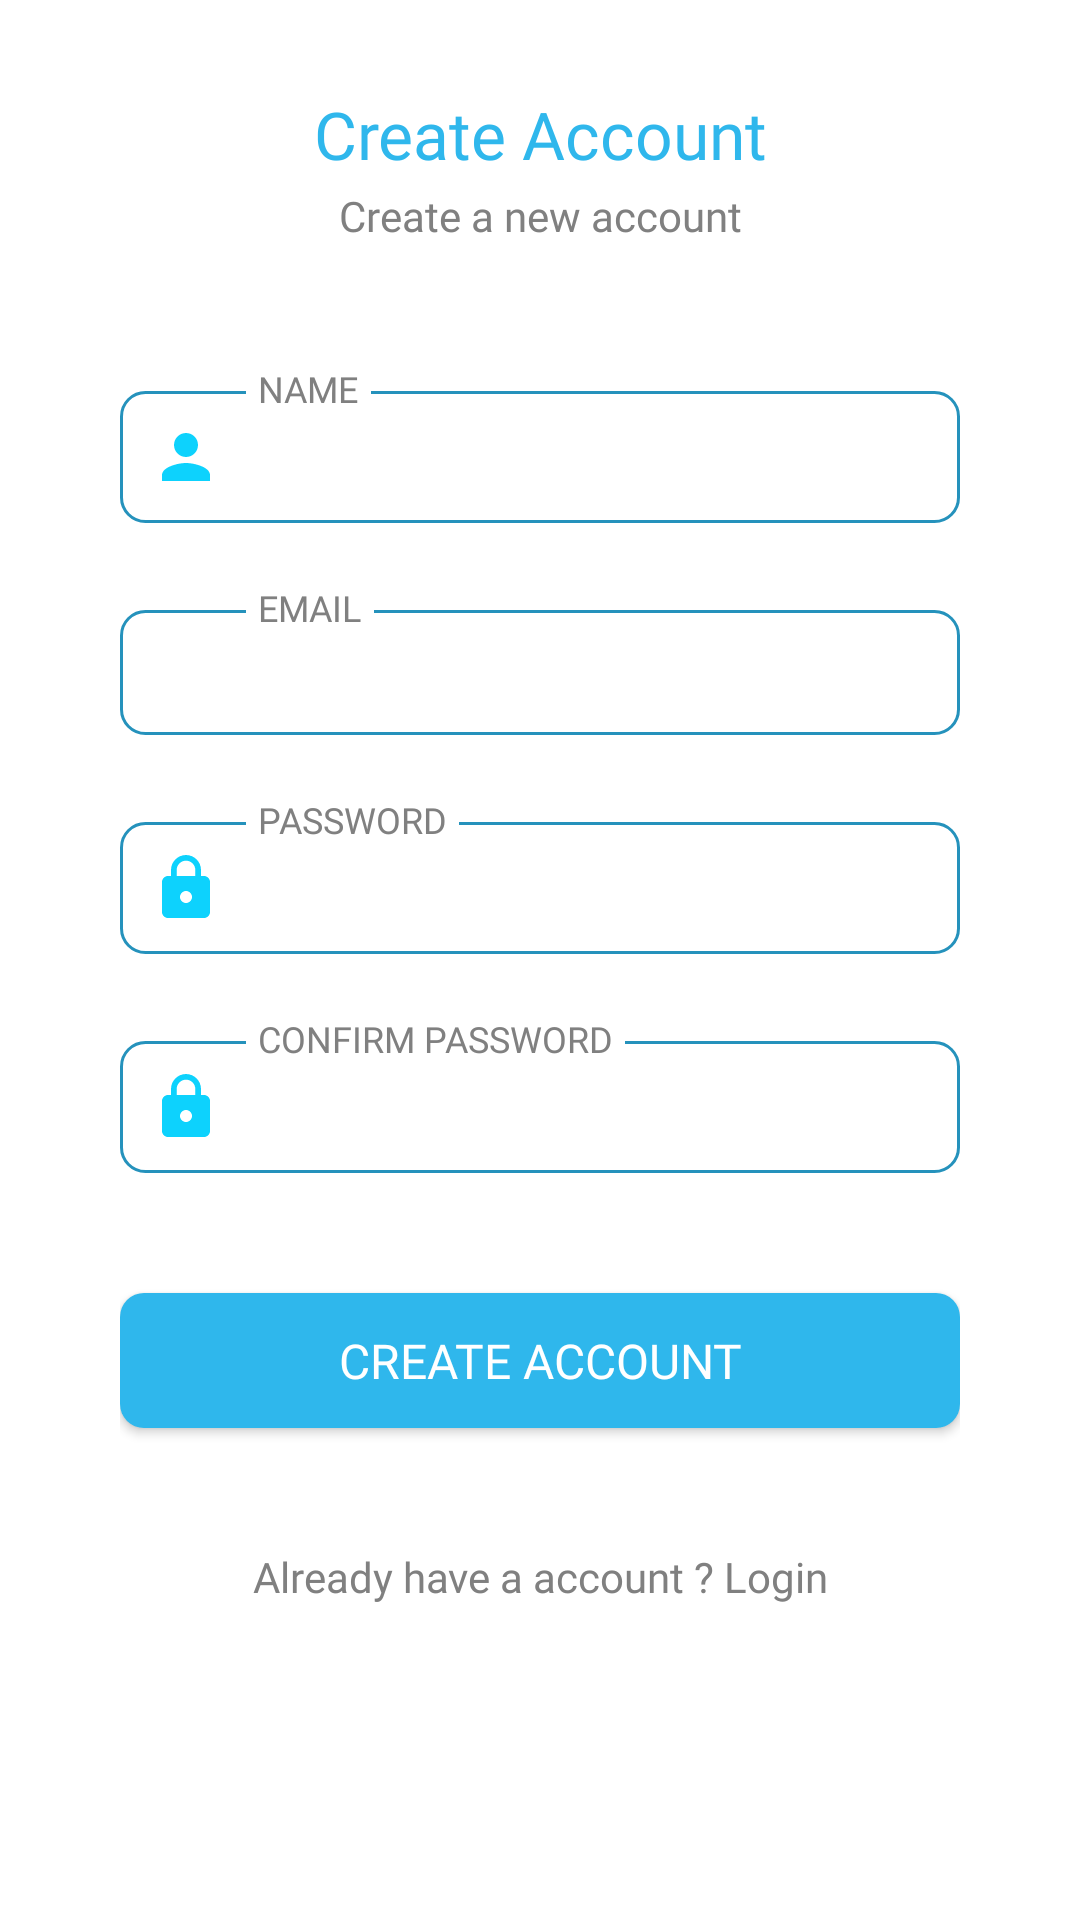

This screen was rendered from an Android layout file. Write that file and the resources it references.
<!-- AndroidManifest.xml: application theme AppTheme -->
<!-- res/layout/fragment_register.xml -->
<?xml version="1.0" encoding="utf-8"?>
<ScrollView xmlns:android="http://schemas.android.com/apk/res/android"
    xmlns:tools="http://schemas.android.com/tools"
    xmlns:app="http://schemas.android.com/apk/res-auto"
    android:layout_width="match_parent"
    android:layout_height="match_parent"
    android:background="@android:color/white"
    tools:context=".sign.RegisterFragment">

    <LinearLayout
        android:layout_width="match_parent"
        android:layout_height="wrap_content"
        android:orientation="vertical"
        android:paddingTop="30dp"
        android:paddingBottom="30dp"
        android:paddingStart="40dp"
        android:paddingEnd="40dp">

        <TextView
            android:layout_width="match_parent"
            android:layout_height="wrap_content"
            android:gravity="center"
            android:text="@string/create_account"
            android:fontFamily="@font/champagne_limousines_bold"
            android:textSize="22sp"
            android:textColor="@color/colorPrimary"/>

        <TextView
            android:layout_width="match_parent"
            android:layout_height="wrap_content"
            android:layout_marginTop="3dp"
            android:gravity="center"
            android:text="@string/create_new_account"
            android:fontFamily="@font/champagne_limousines_bold"
            android:textColor="@color/gray"/>

        <androidx.constraintlayout.widget.ConstraintLayout
            android:layout_width="match_parent"
            android:layout_height="wrap_content"
            android:layout_marginTop="40dp">

            <EditText
                android:id="@+id/name_field"
                android:layout_width="0dp"
                android:layout_height="wrap_content"
                android:layout_marginTop="9dp"
                app:layout_constraintTop_toTopOf="parent"
                app:layout_constraintBottom_toBottomOf="parent"
                app:layout_constraintStart_toStartOf="parent"
                app:layout_constraintEnd_toEndOf="parent"
                android:background="@drawable/edit_text_shape"
                android:drawableStart="@drawable/ic_person_24dp"
                android:drawablePadding="10dp"
                android:fontFamily="@font/champagne_limousines_bold"
                android:textSize="16sp"
                android:textColor="@android:color/black" />

            <TextView
                android:layout_width="wrap_content"
                android:layout_height="wrap_content"
                app:layout_constraintTop_toTopOf="parent"
                app:layout_constraintStart_toStartOf="parent"
                android:layout_marginStart="42dp"
                android:paddingStart="4dp"
                android:paddingEnd="4dp"
                android:textAllCaps="true"
                android:text="@string/name"
                android:textSize="12sp"
                android:textColor="@color/gray"
                android:background="@android:color/white"
                android:fontFamily="@font/champagne_limousines_bold" />

        </androidx.constraintlayout.widget.ConstraintLayout>

        <androidx.constraintlayout.widget.ConstraintLayout
            android:layout_width="match_parent"
            android:layout_height="wrap_content"
            android:layout_marginTop="20dp">

            <EditText
                android:id="@+id/email_field"
                android:layout_width="0dp"
                android:layout_height="wrap_content"
                android:layout_marginTop="9dp"
                app:layout_constraintTop_toTopOf="parent"
                app:layout_constraintBottom_toBottomOf="parent"
                app:layout_constraintStart_toStartOf="parent"
                app:layout_constraintEnd_toEndOf="parent"
                android:inputType="textEmailAddress"
                android:background="@drawable/edit_text_shape"
                android:drawableStart="@drawable/ic_mail_24dp"
                android:drawablePadding="10dp"
                android:fontFamily="@font/champagne_limousines_bold"
                android:textSize="16sp"
                android:textColor="@android:color/black" />

            <TextView
                android:layout_width="wrap_content"
                android:layout_height="wrap_content"
                app:layout_constraintTop_toTopOf="parent"
                app:layout_constraintStart_toStartOf="parent"
                android:layout_marginStart="42dp"
                android:paddingStart="4dp"
                android:paddingEnd="4dp"
                android:textAllCaps="true"
                android:text="@string/email"
                android:textSize="12sp"
                android:textColor="@color/gray"
                android:background="@android:color/white"
                android:fontFamily="@font/champagne_limousines_bold" />

        </androidx.constraintlayout.widget.ConstraintLayout>

        <androidx.constraintlayout.widget.ConstraintLayout
            android:layout_width="match_parent"
            android:layout_height="wrap_content"
            android:layout_marginTop="20dp">

            <EditText
                android:id="@+id/password_field"
                android:layout_width="0dp"
                android:layout_height="wrap_content"
                android:layout_marginTop="9dp"
                app:layout_constraintTop_toTopOf="parent"
                app:layout_constraintBottom_toBottomOf="parent"
                app:layout_constraintStart_toStartOf="parent"
                app:layout_constraintEnd_toEndOf="parent"
                android:inputType="textPassword"
                android:background="@drawable/edit_text_shape"
                android:drawableStart="@drawable/ic_lock_24dp"
                android:drawablePadding="10dp"
                android:fontFamily="@font/champagne_limousines_bold"
                android:textSize="16sp"
                android:textColor="@android:color/black" />

            <TextView
                android:layout_width="wrap_content"
                android:layout_height="wrap_content"
                app:layout_constraintTop_toTopOf="parent"
                app:layout_constraintStart_toStartOf="parent"
                android:layout_marginStart="42dp"
                android:paddingStart="4dp"
                android:paddingEnd="4dp"
                android:textAllCaps="true"
                android:text="@string/password"
                android:textSize="12sp"
                android:textColor="@color/gray"
                android:background="@android:color/white"
                android:fontFamily="@font/champagne_limousines_bold" />

        </androidx.constraintlayout.widget.ConstraintLayout>

        <androidx.constraintlayout.widget.ConstraintLayout
            android:layout_width="match_parent"
            android:layout_height="wrap_content"
            android:layout_marginTop="20dp">

            <EditText
                android:id="@+id/confirm_password_field"
                android:layout_width="0dp"
                android:layout_height="wrap_content"
                android:layout_marginTop="9dp"
                app:layout_constraintTop_toTopOf="parent"
                app:layout_constraintBottom_toBottomOf="parent"
                app:layout_constraintStart_toStartOf="parent"
                app:layout_constraintEnd_toEndOf="parent"
                android:inputType="textPassword"
                android:background="@drawable/edit_text_shape"
                android:drawableStart="@drawable/ic_lock_24dp"
                android:drawablePadding="10dp"
                android:fontFamily="@font/champagne_limousines_bold"
                android:textSize="16sp"
                android:textColor="@android:color/black" />

            <TextView
                android:layout_width="wrap_content"
                android:layout_height="wrap_content"
                app:layout_constraintTop_toTopOf="parent"
                app:layout_constraintStart_toStartOf="parent"
                android:layout_marginStart="42dp"
                android:paddingStart="4dp"
                android:paddingEnd="4dp"
                android:textAllCaps="true"
                android:text="@string/confirm_password"
                android:textSize="12sp"
                android:textColor="@color/gray"
                android:background="@android:color/white"
                android:fontFamily="@font/champagne_limousines_bold" />

        </androidx.constraintlayout.widget.ConstraintLayout>

        <Button
            android:id="@+id/register_btn"
            android:layout_width="match_parent"
            android:layout_height="45dp"
            android:layout_marginTop="40dp"
            android:background="@drawable/sign_btn_shape"
            android:fontFamily="@font/champagne_limousines_bold"
            android:textColor="@android:color/white"
            android:textSize="16sp"
            android:text="@string/create_account"/>

        <TextView
            android:id="@+id/login_btn"
            android:layout_width="match_parent"
            android:layout_height="wrap_content"
            android:layout_marginTop="40dp"
            android:gravity="center"
            android:text="@string/already_account"
            android:fontFamily="@font/champagne_limousines_bold"
            android:textColor="@color/gray"/>

    </LinearLayout>

</ScrollView>
<!-- resources referenced by this layout -->
<resources>
  <color name="colorPrimary">#2fb7ec</color>
  <color name="gray">#808080</color>
  <!-- drawable edit_text_shape (drawable) -->
  <?xml version="1.0" encoding="utf-8"?>
  <shape xmlns:android="http://schemas.android.com/apk/res/android" android:shape="rectangle" >
  
      <corners android:radius="8dp"/>
  
      <solid android:color="@android:color/white" />
  
      <stroke android:width="1dp" android:color="@color/colorPrimaryDark"/>
  
      <padding android:left="10dp"
          android:top="10dp"
          android:right="10dp"
          android:bottom="10dp" />
  
  </shape>
  <!-- drawable ic_lock_24dp (drawable) -->
  <vector android:height="24dp" android:tint="#0DD2FD"
      android:viewportHeight="24.0" android:viewportWidth="24.0"
      android:width="24dp" xmlns:android="http://schemas.android.com/apk/res/android">
      <path android:fillColor="#FF000000" android:pathData="M18,8h-1L17,6c0,-2.76 -2.24,-5 -5,-5S7,3.24 7,6v2L6,8c-1.1,0 -2,0.9 -2,2v10c0,1.1 0.9,2 2,2h12c1.1,0 2,-0.9 2,-2L20,10c0,-1.1 -0.9,-2 -2,-2zM12,17c-1.1,0 -2,-0.9 -2,-2s0.9,-2 2,-2 2,0.9 2,2 -0.9,2 -2,2zM15.1,8L8.9,8L8.9,6c0,-1.71 1.39,-3.1 3.1,-3.1 1.71,0 3.1,1.39 3.1,3.1v2z"/>
  </vector>
  <!-- drawable ic_person_24dp (drawable) -->
  <vector android:height="24dp" android:tint="#0DD2FD"
      android:viewportHeight="24.0" android:viewportWidth="24.0"
      android:width="24dp" xmlns:android="http://schemas.android.com/apk/res/android">
      <path android:fillColor="#FF000000" android:pathData="M12,12c2.21,0 4,-1.79 4,-4s-1.79,-4 -4,-4 -4,1.79 -4,4 1.79,4 4,4zM12,14c-2.67,0 -8,1.34 -8,4v2h16v-2c0,-2.66 -5.33,-4 -8,-4z"/>
  </vector>
  <!-- drawable sign_btn_shape (drawable) -->
  <?xml version="1.0" encoding="utf-8"?>
  <shape xmlns:android="http://schemas.android.com/apk/res/android" android:shape="rectangle" >
  
      <corners android:radius="8dp"/>
  
      <solid android:color="@color/colorPrimary" />
  
      <padding android:top="5dp"
          android:bottom="5dp"
          android:right="25dp"
          android:left="25dp"/>
  
  </shape>
  <string name="already_account">Already have a account ? Login</string>
  <string name="confirm_password">Confirm password</string>
  <string name="create_account">Create Account</string>
  <string name="create_new_account">Create a new account</string>
  <string name="email">Email</string>
  <string name="name">Name</string>
  <string name="password">Password</string>
  <style name="AppTheme" parent="Theme.AppCompat.Light.NoActionBar">
          
          <item name="colorPrimary">@color/colorPrimary</item>
          <item name="colorPrimaryDark">@color/colorPrimaryDark</item>
          <item name="colorAccent">@color/colorAccent</item>
      </style>
  <color name="colorPrimaryDark">#2592bc</color>
  <color name="colorAccent">#d2d5dc</color>
</resources>
